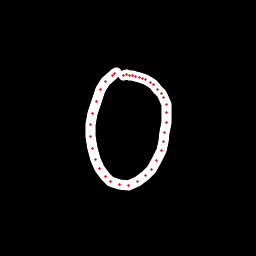

The data file committed next to this chart (first rows):
x, y, hover, eod
116.7, 72.48, 0.0, 0.0
114.4, 73.96, 0.0, 0.0
112, 75.72, 0.0, 0.0
105.9, 81.69, 0.0, 0.0
100.6, 89.72, 0.0, 0.0
96.2, 101.5, 0.0, 0.0
92.82, 113.1, 0.0, 0.0
90.84, 124.4, 0.0, 0.0
90.49, 136.2, 0.0, 0.0
92.09, 148.9, 0.0, 0.0
95.65, 159.1, 0.0, 0.0
99.83, 168.3, 0.0, 0.0
105.9, 176.2, 0.0, 0.0
110.7, 181.1, 0.0, 0.0
119.5, 184.8, 0.0, 0.0
128.7, 185.1, 0.0, 0.0
137.2, 181.4, 0.0, 0.0
145.1, 175.8, 0.0, 0.0
151.7, 169.7, 0.0, 0.0
156.5, 160.6, 0.0, 0.0
161.1, 150.8, 0.0, 0.0
163.6, 141.3, 0.0, 0.0
164.9, 132.8, 0.0, 0.0
166.4, 122.1, 0.0, 0.0
166.7, 112.8, 0.0, 0.0
166.4, 104.7, 0.0, 0.0
163.4, 97.53, 0.0, 0.0
161.2, 93.59, 0.0, 0.0
157.7, 89.04, 0.0, 0.0
153.4, 84.67, 0.0, 0.0
150.2, 82.25, 0.0, 0.0
145.8, 79.96, 0.0, 0.0
142.2, 78.62, 0.0, 0.0
139.1, 77.56, 0.0, 0.0
135.7, 76.8, 0.0, 0.0
132.3, 75.94, 0.0, 0.0
129.9, 75.18, 0.0, 0.0
126.9, 74.84, 0.0, 0.0
123.9, 75.13, 0.0, 1.0
